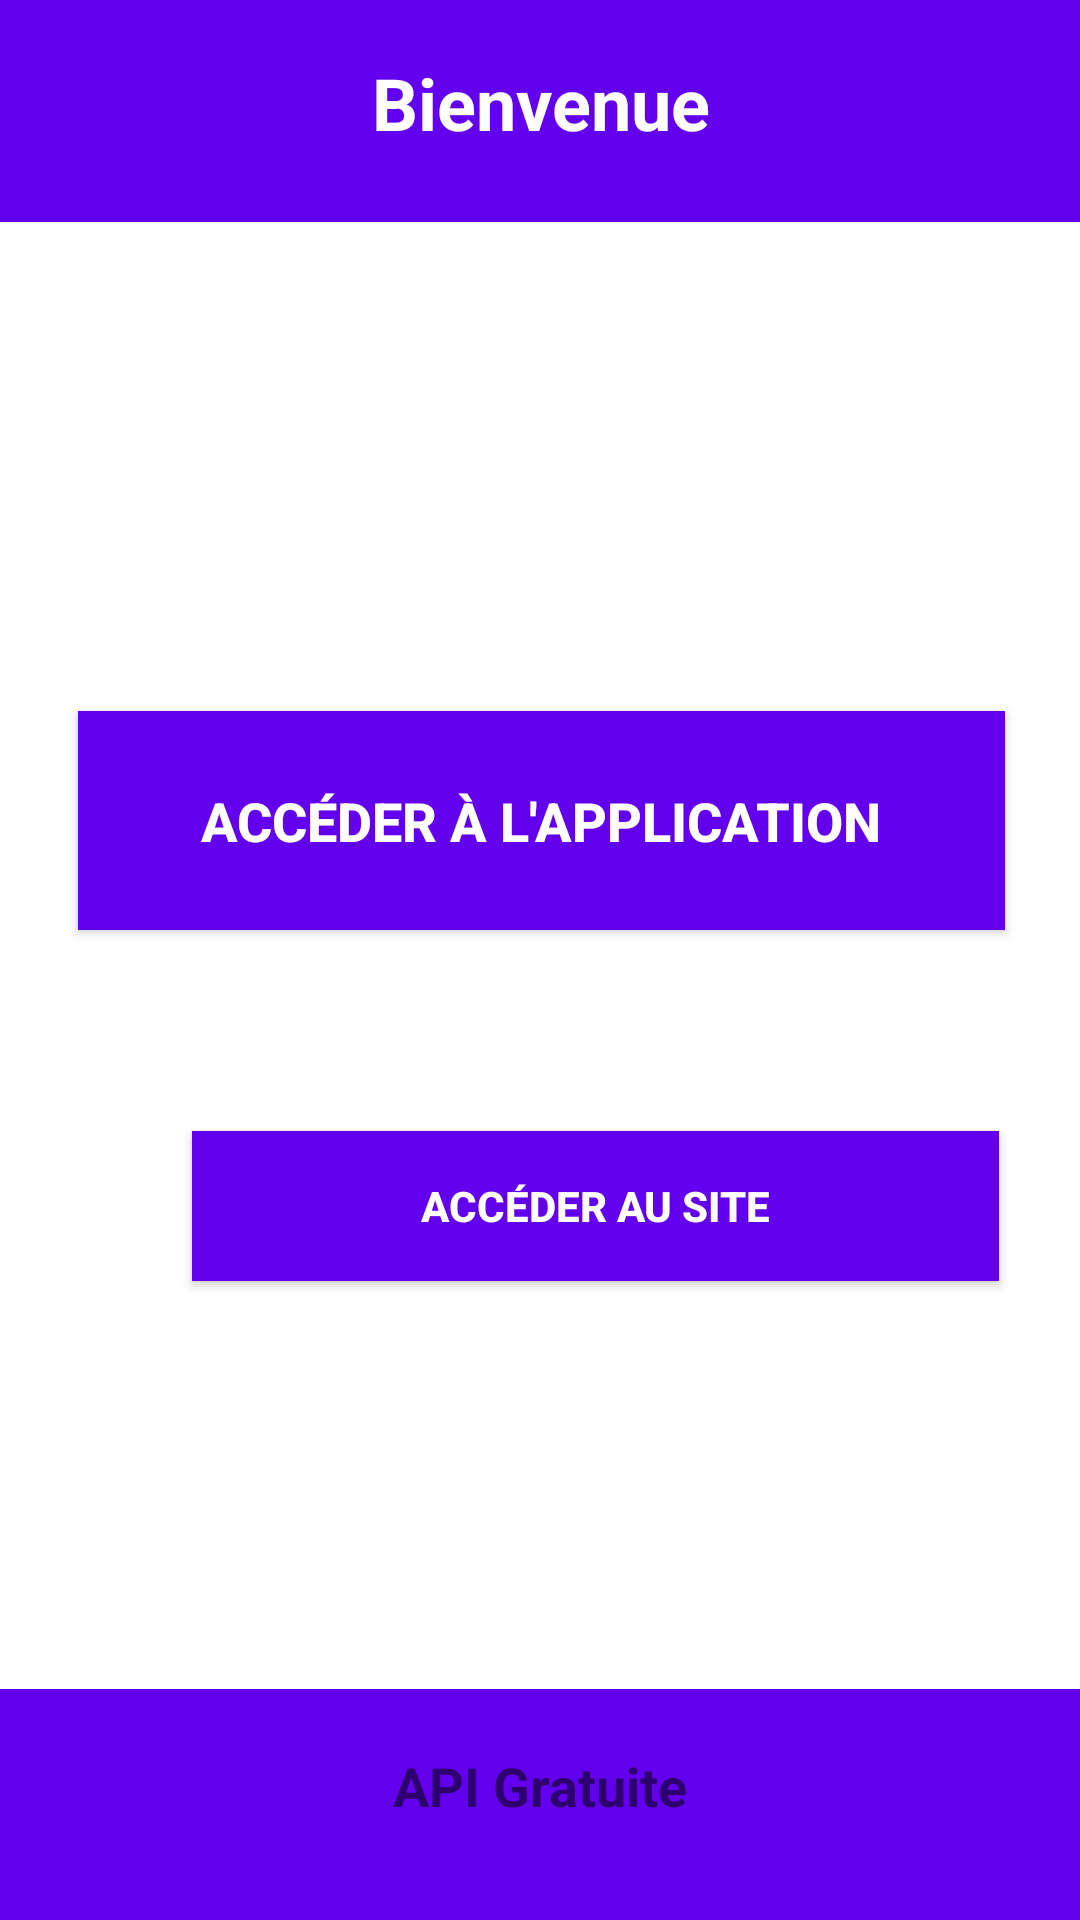

Layout XML and referenced resources for this Android screen:
<!-- AndroidManifest.xml: application theme Theme.BTSApiSymfony -->
<!-- res/layout/activity_login_form_.xml -->
<?xml version="1.0" encoding="utf-8"?>
<androidx.constraintlayout.widget.ConstraintLayout xmlns:android="http://schemas.android.com/apk/res/android"
    xmlns:app="http://schemas.android.com/apk/res-auto"
    xmlns:tools="http://schemas.android.com/tools"
    android:layout_width="match_parent"
    android:layout_height="match_parent"
    android:background="@color/white"
    android:padding="@dimen/box_inset_layout_padding"
    tools:context=".LoginForm_Activity"
    tools:deviceIds="wear">


    <View
        android:id="@+id/view"
        android:layout_width="418dp"
        android:layout_height="74dp"
        android:background="@color/purple_500"
        app:layout_constraintEnd_toEndOf="parent"
        app:layout_constraintStart_toStartOf="parent"
        app:layout_constraintTop_toTopOf="parent" />

    <View
        android:id="@+id/view2"
        android:layout_width="415dp"
        android:layout_height="77dp"
        android:background="@color/purple_500"
        app:layout_constraintBottom_toBottomOf="parent"
        app:layout_constraintEnd_toEndOf="parent"
        app:layout_constraintStart_toStartOf="parent" />

    <TextView
        android:id="@+id/tv_title"
        android:layout_width="223dp"
        android:layout_height="38dp"
        android:fontFamily="sans-serif"
        android:text="Bienvenue"
        android:textAlignment="center"
        android:textColor="#FFFFFF"
        android:textSize="24sp"
        android:textStyle="bold"
        app:layout_constraintBottom_toBottomOf="@+id/view"
        app:layout_constraintEnd_toEndOf="parent"
        app:layout_constraintStart_toStartOf="parent"
        app:layout_constraintTop_toTopOf="parent" />

    <Button
        android:id="@+id/btn_application"
        android:layout_width="309dp"
        android:layout_height="73dp"
        android:layout_marginStart="149dp"
        android:layout_marginTop="266dp"
        android:layout_marginEnd="150dp"
        android:layout_marginBottom="32dp"
        android:background="@color/purple_500"
        android:text="Accéder à l'application"
        android:textColor="@color/white"
        android:textSize="18sp"
        android:textStyle="bold"
        app:layout_constraintBottom_toTopOf="@+id/btn_siteWeb"
        app:layout_constraintEnd_toEndOf="parent"
        app:layout_constraintHorizontal_bias="0.497"
        app:layout_constraintStart_toStartOf="parent"
        app:layout_constraintTop_toBottomOf="@+id/view" />

    <Button
        android:id="@+id/btn_siteWeb"
        android:layout_width="269dp"
        android:layout_height="50dp"
        android:layout_marginStart="64dp"
        android:textColor="@color/white"
        android:background="@color/purple_500"
        android:layout_marginTop="35dp"
        android:layout_marginEnd="58dp"
        android:layout_marginBottom="239dp"
        android:text="Accéder au site"
        android:textSize="14sp"
        android:textStyle="bold"
        app:layout_constraintBottom_toTopOf="@+id/view2"
        app:layout_constraintEnd_toEndOf="parent"
        app:layout_constraintHorizontal_bias="0.0"
        app:layout_constraintStart_toStartOf="parent"
        app:layout_constraintTop_toBottomOf="@+id/btn_application" />

    <TextView
        android:id="@+id/textView5"
        android:layout_width="139dp"
        android:layout_height="37dp"
        android:text="API Gratuite"
        android:textAlignment="center"
        android:textAllCaps="false"
        android:textSize="18sp"
        android:textStyle="bold"
        app:layout_constraintBottom_toBottomOf="parent"
        app:layout_constraintEnd_toEndOf="@+id/view2"
        app:layout_constraintStart_toStartOf="@+id/view2"
        app:layout_constraintTop_toTopOf="@+id/view2" />

</androidx.constraintlayout.widget.ConstraintLayout>
<!-- resources referenced by this layout -->
<resources>
  <style name="Theme.BTSApiSymfony" parent="Theme.MaterialComponents.DayNight.DarkActionBar">
          
          <item name="colorPrimary">@color/purple_500</item>
          <item name="colorPrimaryVariant">@color/purple_700</item>
          <item name="colorOnPrimary">@color/white</item>
          
          <item name="colorSecondary">@color/teal_200</item>
          <item name="colorSecondaryVariant">@color/teal_700</item>
          <item name="colorOnSecondary">@color/black</item>
          
          <item name="android:statusBarColor" tools:targetApi="l">?attr/colorPrimaryVariant</item>
          
      </style>
  <!-- not gathered from this repository: default colours our renderer supplied (Android Studio template values) -->
  <color name="purple_500">#FF6200EE</color>
  <color name="purple_700">#FF3700B3</color>
  <color name="teal_200">#FF03DAC5</color>
  <color name="teal_700">#FF018786</color>
  <color name="black">#FF000000</color>
  <color name="white">#FFFFFFFF</color>
</resources>
